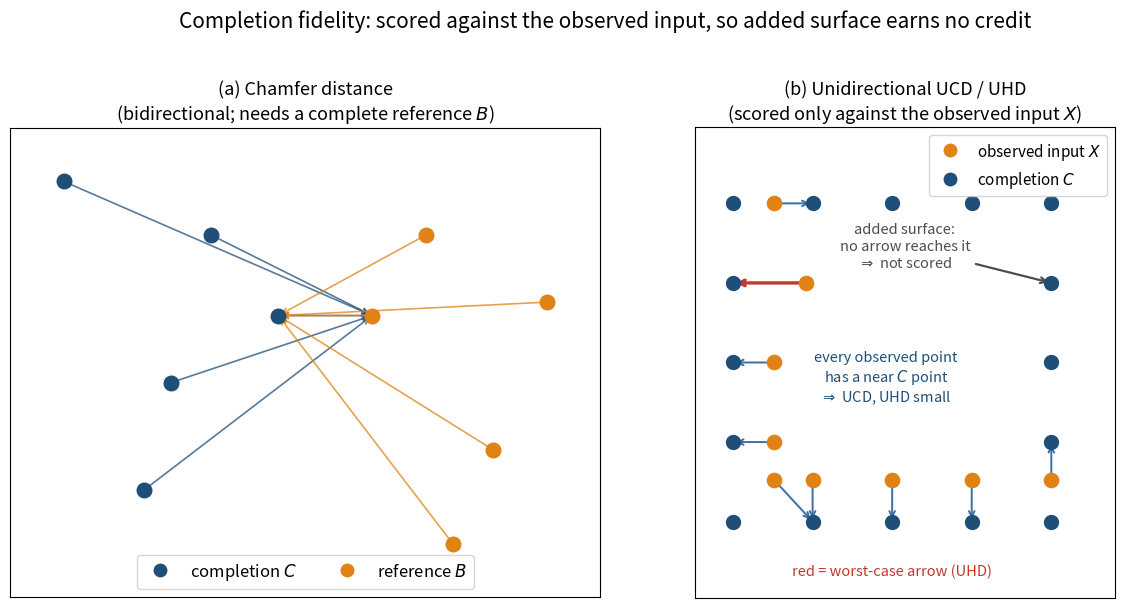

The matplotlib source for this figure: (Note: this script raises an exception after producing the figure.)
"""
Regenerate the completion-fidelity schematic (fig:bg-fidelity) with the observed
input relabelled P -> X, matching the notation used in ch2_background.tex.

Faithful re-creation of the original bg_fidelity.png style:
  (a) Chamfer distance -- completion C (green, as in panel b) and complete
      reference B (orange), bidirectional nearest-neighbour arrows.
  (b) Unidirectional UCD/UHD -- observed input X (navy filled), completion C
      (green open circles) on a full ring; X only on the observed (left+bottom)
      sides; the added surface (top+right) receives no arrow.

Output: docs/writing/thesis/figures/bg_fidelity_x.png  (new file; original kept)
"""
import os
import numpy as np
import matplotlib
matplotlib.use("Agg")
import matplotlib.pyplot as plt
from matplotlib.lines import Line2D

NAVY  = "#1f4e79"
ORANGE = "#e08214"
GREEN = "#2ca02c"
BLUE_ARROW = "#3b6ea5"
RED   = "#c0392b"

def nearest(idx_from, pts_from, pts_to):
    d = np.linalg.norm(pts_to[None, :, :] - pts_from[idx_from][None, None, :], axis=2)[0]
    return int(np.argmin(d))

fig, (axa, axb) = plt.subplots(1, 2, figsize=(12.2, 6.1))

# ----------------------------------------------------------------------------
# Panel (a): Chamfer distance -- bidirectional nearest-neighbour links
# ----------------------------------------------------------------------------
# Completion C (navy) and complete reference B (orange) as two scattered clusters
# -- the original panel-(a) look. Straight directional arrows: each C point -> its
# nearest B (navy), each B point -> its nearest C (orange). Each cluster has one
# point closest to the other cluster, so the nearest-neighbour arrows converge
# there: this is genuine Chamfer behaviour (every point maps to its single nearest
# neighbour), not an artefact.
Cset = np.array([[0.70, 4.00], [2.30, 3.00], [1.50, 2.50], [1.30, 1.70], [1.80, 3.60]])
Bset = np.array([[3.40, 3.60], [4.30, 3.10], [3.00, 3.00], [3.90, 2.00], [3.60, 1.30]])

for i in range(len(Cset)):
    j = nearest(i, Cset, Bset)
    axa.annotate("", xy=Bset[j], xytext=Cset[i],
                 arrowprops=dict(arrowstyle="->", color=NAVY, lw=1.2, alpha=0.75))
for j in range(len(Bset)):
    i = nearest(j, Bset, Cset)
    axa.annotate("", xy=Cset[i], xytext=Bset[j],
                 arrowprops=dict(arrowstyle="->", color=ORANGE, lw=1.2, alpha=0.75))

axa.scatter(Cset[:, 0], Cset[:, 1], s=110, color=NAVY, zorder=3)
axa.scatter(Bset[:, 0], Bset[:, 1], s=110, color=ORANGE, zorder=3)
axa.set_title("(a) Chamfer distance\n(bidirectional; needs a complete reference $B$)",
              fontsize=13)
axa.legend(handles=[Line2D([0], [0], marker="o", color="w", markerfacecolor=NAVY,
                           markersize=11, label="completion $C$"),
                    Line2D([0], [0], marker="o", color="w", markerfacecolor=ORANGE,
                           markersize=11, label="reference $B$")],
           loc="lower center", ncol=2, frameon=True, fontsize=12)
axa.set_xlim(0.3, 4.7)
axa.set_ylim(0.9, 4.4)

# ----------------------------------------------------------------------------
# Panel (b): Unidirectional UCD / UHD -- observed input X only
# ----------------------------------------------------------------------------
S = 5.0
# Completion C: full ring (navy filled dots, matching C in panel (a))
C_bottom = [(x, 0.0) for x in (0, 1.25, 2.5, 3.75, 5.0)]
C_right  = [(S, y) for y in (1.25, 2.5, 3.75)]
C_top    = [(x, S) for x in (0, 1.25, 2.5, 3.75, 5.0)]
C_left   = [(0.0, y) for y in (1.25, 2.5, 3.75)]
C = np.array(C_bottom + C_right + C_top + C_left)

# Observed input X: only on left + bottom (the two observed sides), just inside
X_left   = [(0.65, 1.25), (0.65, 2.5), (1.15, 3.75), (0.65, 5.0)]  # 3rd = longest (UHD)
X_bottom = [(0.65, 0.65), (1.25, 0.65), (2.5, 0.65), (3.75, 0.65), (5.0, 0.65)]
X = np.array(X_left + X_bottom)

# Nearest-C target for each X, and identify the worst-case (longest) arrow
targets, lengths = [], []
for i in range(len(X)):
    j = nearest(i, X, C)
    targets.append(j)
    lengths.append(np.linalg.norm(C[j] - X[i]))
worst = int(np.argmax(lengths))

for i in range(len(X)):
    col = RED if i == worst else BLUE_ARROW
    lw = 2.4 if i == worst else 1.4
    axb.annotate("", xy=C[targets[i]], xytext=X[i],
                 arrowprops=dict(arrowstyle="->", color=col, lw=lw))

# added-surface pointer -> a right-column C point with no X near it
added = np.array([S, 3.75])
axb.annotate("added surface:\nno arrow reaches it\n$\\Rightarrow$ not scored",
             xy=added, xytext=(2.7, 4.0), fontsize=10.5, color="0.30", ha="center",
             arrowprops=dict(arrowstyle="->", color="0.30", lw=1.6))

axb.text(2.4, 2.25, "every observed point\nhas a near $C$ point\n$\\Rightarrow$ UCD, UHD small",
         fontsize=10.5, color=NAVY, ha="center", va="center")
axb.text(2.5, -0.85, "red = worst-case arrow (UHD)", fontsize=10.5, color=RED, ha="center")

axb.scatter(C[:, 0], C[:, 1], s=100, color=NAVY, zorder=3)
axb.scatter(X[:, 0], X[:, 1], s=105, color=ORANGE, zorder=4)

axb.set_title("(b) Unidirectional UCD / UHD\n(scored only against the observed input $X$)",
              fontsize=13)
axb.legend(handles=[Line2D([0], [0], marker="o", color="w", markerfacecolor=ORANGE,
                           markersize=11, label="observed input $X$"),
                    Line2D([0], [0], marker="o", color="w", markerfacecolor=NAVY,
                           markersize=11, label="completion $C$")],
           loc="upper right", frameon=True, fontsize=11)
axb.set_xlim(-0.6, 6.0)
axb.set_ylim(-1.2, 6.2)

for ax in (axa, axb):
    ax.set_xticks([])
    ax.set_yticks([])
    ax.set_aspect("equal", adjustable="box")

fig.suptitle("Completion fidelity: scored against the observed input, so added surface earns no credit",
             fontsize=15, y=0.99)
fig.tight_layout(rect=[0, 0, 1, 0.96])

# Script lives in figures/scripts/ ; the figure it feeds is one level up in figures/.
out = os.path.normpath(os.path.join(os.path.dirname(os.path.abspath(__file__)),
                                    "..", "bg_fidelity_x.png"))
fig.savefig(out, dpi=150, bbox_inches="tight")
print("wrote", out)
